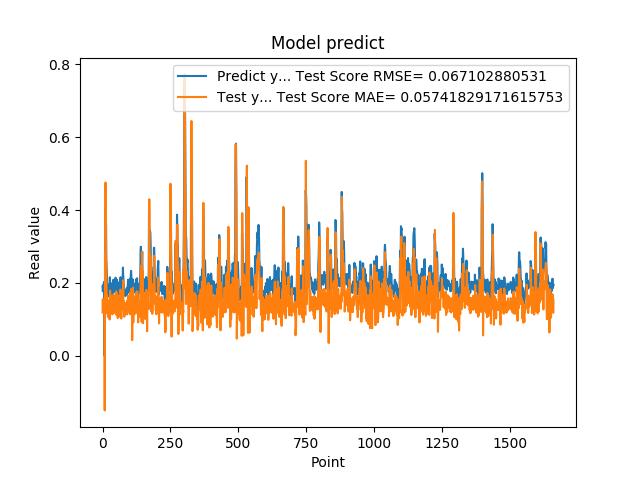

Data behind this chart, as committed beside it:
1.905867606399999914e-01, 1.189385971972558020e-01
1.769561022520000082e-01, 1.552019638966982140e-01
1.810430586339999981e-01, 1.200468342431482011e-01
1.955727785830000398e-01, 1.365885043495871365e-01
1.954265981910000005e-01, 1.557356303477830384e-01
2.004670947789999880e-01, 1.444771847866367642e-01
2.029463946819999587e-01, 1.523037421897757426e-01
0.000000000000000000e+00, 1.522734961604887693e-01
1.862521618600000151e-01, -1.495259378084557444e-01
1.862153261900000301e-01, 2.811437435814493901e-01
4.038094580169999670e-01, 1.374539657516755387e-01
4.118085205549999461e-01, 4.753358331232581113e-01
3.743042349819999948e-01, 3.184580703153329084e-01
3.571429848669999685e-01, 2.543589701595190267e-01
2.572054266930000055e-01, 2.566363927323797589e-01
2.409307956699999753e-01, 1.170215166632894432e-01
2.253161966800000249e-01, 1.673693531145579450e-01
1.935185044999999937e-01, 1.558173923356211688e-01
1.787700653079999924e-01, 1.191103463240102689e-01
1.622045934200000150e-01, 1.206003073381362867e-01
1.761920750140000269e-01, 1.064892794986332936e-01
1.883655935530000325e-01, 1.403543048627881318e-01
1.861467957499999548e-01, 1.483763367762912511e-01
1.954913884399999968e-01, 1.357489765337297205e-01
1.954011768099999935e-01, 1.517304980853120544e-01
1.660518944260000185e-01, 1.444999993464371468e-01
1.907722949980000249e-01, 9.984540556172435966e-02
2.156041562559999625e-01, 1.597844046645705840e-01
1.898660957809999716e-01, 1.790843862904901718e-01
1.770474612709999895e-01, 1.208598006535178265e-01
2.001174986360000074e-01, 1.207294777521600998e-01
1.948629021640000125e-01, 1.657543766128716234e-01
1.922753006219999894e-01, 1.401721283970936982e-01
1.779100298880000042e-01, 1.401960251679041092e-01
1.810636967419999854e-01, 1.202272171554665398e-01
1.680064052340000114e-01, 1.358973121069995404e-01
1.635809391740000174e-01, 1.135918281545685721e-01
1.706920862200000111e-01, 1.166940701318213425e-01
1.916799396280000345e-01, 1.308960838192262388e-01
2.085516005749999957e-01, 1.576424640080276440e-01
2.058236002919999752e-01, 1.675529630499707212e-01
1.828240007160000513e-01, 1.505432795124262979e-01
1.857409924269999846e-01, 1.175041778210778876e-01
1.775099337099999841e-01, 1.393260299295168425e-01
1.752161234619999952e-01, 1.245474743086443375e-01
1.971126049759999999e-01, 1.272663348832504260e-01
1.845117062330000057e-01, 1.625355004166147976e-01
1.984785944219999987e-01, 1.266409898502908471e-01
2.143009155989999692e-01, 1.575530758451275104e-01
1.841159015890000139e-01, 1.712002385288214079e-01
2.104043960570000094e-01, 1.130944471920992678e-01
2.032361328599999739e-01, 1.761713863713359196e-01
2.088565975429999833e-01, 1.451812166316734654e-01
1.960448026660000231e-01, 1.592247569623919667e-01
1.900728046889999523e-01, 1.353666429356779055e-01
1.658952832220000062e-01, 1.359356439991791787e-01
1.872539073229999851e-01, 1.036054881977825359e-01
1.852532625200000171e-01, 1.545032982830353008e-01
1.799222826959999966e-01, 1.352251268638199888e-01
2.012764066460000223e-01, 1.285968578176840127e-01
1.978618204589999985e-01, 1.653425268148848715e-01
... 1,599 more rows
